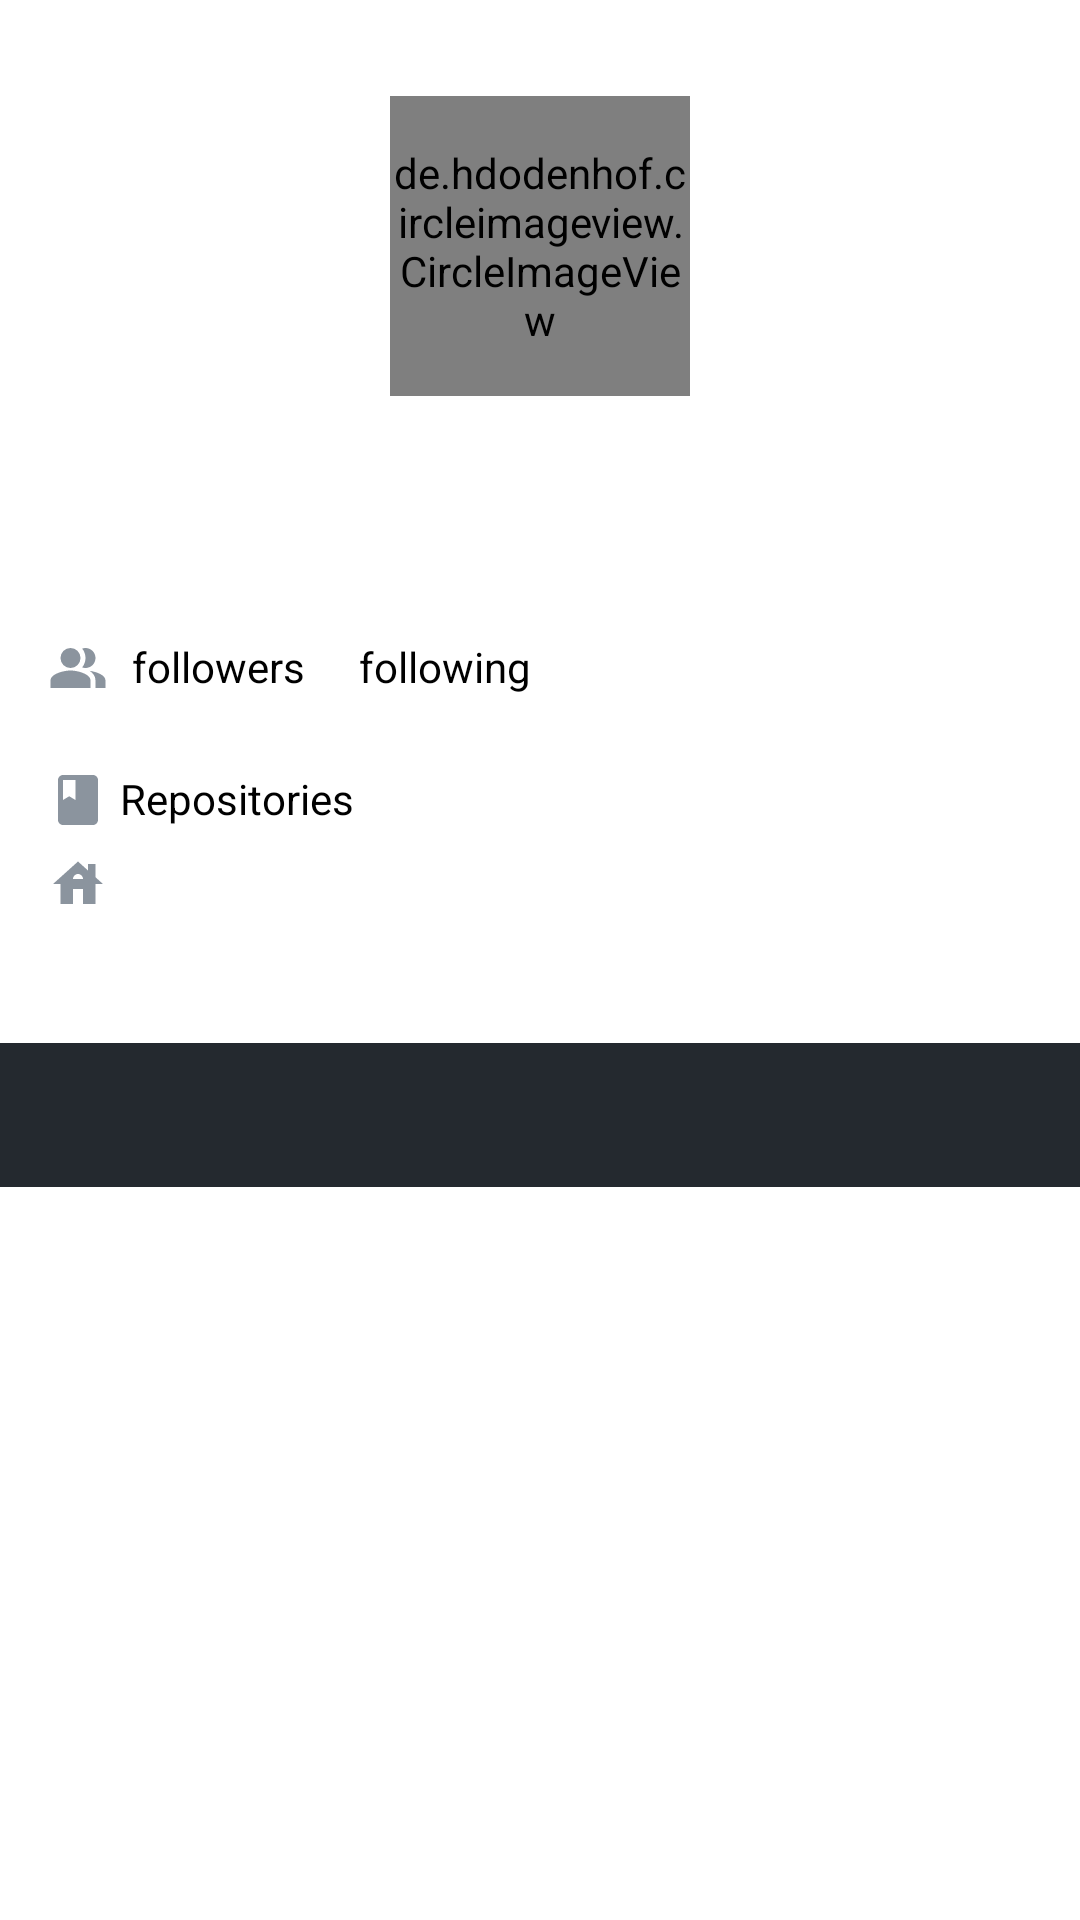

Android layout source for this screen:
<!-- AndroidManifest.xml: application theme Theme.BangkitSubmission1 -->
<!-- res/layout/activity_detail_user.xml -->
<?xml version="1.0" encoding="utf-8"?>
<ScrollView xmlns:android="http://schemas.android.com/apk/res/android"
    xmlns:app="http://schemas.android.com/apk/res-auto"
    xmlns:tools="http://schemas.android.com/tools"
    android:layout_width="match_parent"
    android:layout_height="match_parent">

    <androidx.constraintlayout.widget.ConstraintLayout
        android:id="@+id/contrain"
        android:layout_width="match_parent"
        android:layout_height="wrap_content">

        <ProgressBar
            android:id="@+id/progressBar"
            style="?android:attr/progressBarStyle"
            android:layout_width="wrap_content"
            android:layout_height="wrap_content"
            app:layout_constraintBottom_toTopOf="@+id/tabs"
            app:layout_constraintEnd_toEndOf="parent"
            app:layout_constraintStart_toStartOf="parent"
            app:layout_constraintTop_toTopOf="parent" />

        <de.hdodenhof.circleimageview.CircleImageView
            android:id="@+id/img_user"
            android:layout_width="100dp"
            android:layout_height="100dp"
            android:layout_marginStart="8dp"
            android:layout_marginTop="32dp"
            android:layout_marginEnd="8dp"
            app:layout_constraintEnd_toEndOf="parent"
            app:layout_constraintStart_toStartOf="parent"
            app:layout_constraintTop_toTopOf="parent"
            tools:src="@tools:sample/avatars" />

        <TextView
            android:id="@+id/tv_name_received"
            style="@style/TextName"
            android:layout_marginStart="16dp"
            android:layout_marginTop="24dp"
            android:layout_marginEnd="8dp"
            android:textSize="20sp"
            app:layout_constraintEnd_toEndOf="parent"
            app:layout_constraintStart_toStartOf="parent"
            app:layout_constraintTop_toBottomOf="@+id/img_user"
            tools:text="@string/name_received" />

        <TextView
            style="@style/textUsername"
            android:id="@+id/tv_username_received"
            android:layout_marginTop="4dp"
            tools:text="@string/username_received"
            app:layout_constraintEnd_toEndOf="@+id/tv_name_received"
            app:layout_constraintStart_toStartOf="@+id/tv_name_received"
            app:layout_constraintTop_toBottomOf="@+id/tv_name_received" />

        <ImageView
            android:id="@+id/icon_follower"
            android:layout_width="20dp"
            android:layout_height="20dp"
            android:layout_marginTop="8dp"
            android:src="@drawable/ic_people"
            app:layout_constraintStart_toStartOf="@+id/tv_username_received"
            app:layout_constraintTop_toBottomOf="@+id/tv_username_received"
            android:contentDescription="@string/icon"/>

        <TextView
            style="@style/textContent.Bold"
            android:id="@+id/tv_follower_received"
            android:layout_width="0dp"
            android:layout_height="wrap_content"
            android:layout_marginStart="4dp"
            android:layout_marginTop="8dp"
            tools:text="@string/follower_received"
            android:textStyle="bold"
            app:layout_constraintStart_toEndOf="@+id/icon_follower"
            app:layout_constraintTop_toBottomOf="@+id/tv_username_received" />

        <TextView
            style="@style/textContent"
            android:id="@+id/textView"
            android:layout_width="0dp"
            android:layout_height="wrap_content"
            android:layout_marginStart="4dp"
            android:layout_marginTop="8dp"
            android:text="@string/followers"
            app:layout_constraintStart_toEndOf="@+id/tv_follower_received"
            app:layout_constraintTop_toBottomOf="@+id/tv_username_received" />

        <ImageView
            android:id="@+id/imageView"
            android:layout_width="6dp"
            android:layout_height="6dp"
            android:layout_marginStart="4dp"
            android:layout_marginTop="16dp"
            android:src="@drawable/ic_circle"
            app:layout_constraintStart_toEndOf="@+id/textView"
            app:layout_constraintTop_toBottomOf="@+id/tv_username_received"
            android:contentDescription="@string/icon"/>

        <TextView
            style="@style/textContent.Bold"
            android:id="@+id/tv_following_received"
            android:layout_width="0dp"
            android:layout_height="wrap_content"
            android:layout_marginStart="4dp"
            android:layout_marginTop="8dp"
            tools:text="@string/following_received"
            android:textStyle="bold"
            app:layout_constraintStart_toEndOf="@+id/imageView"
            app:layout_constraintTop_toBottomOf="@+id/tv_username_received" />

        <TextView
            android:id="@+id/textView2"
            style="@style/textContent"
            android:layout_width="0dp"
            android:layout_height="wrap_content"
            android:layout_marginStart="4dp"
            android:text="@string/following"
            app:layout_constraintStart_toEndOf="@+id/tv_following_received"
            app:layout_constraintTop_toTopOf="@+id/tv_following_received" />

        <ImageView
            android:id="@+id/imageView3"
            android:layout_width="20dp"
            android:layout_height="20dp"
            android:layout_marginTop="24dp"
            android:src="@drawable/ic_book"
            app:layout_constraintStart_toStartOf="@+id/icon_follower"
            app:layout_constraintTop_toBottomOf="@+id/icon_follower"
            android:contentDescription="@string/icon" />

        <TextView
            style="@style/textContent"
            android:id="@+id/textView4"
            android:layout_width="0dp"
            android:layout_height="wrap_content"
            android:layout_marginStart="4dp"
            android:text="@string/repositories"
            app:layout_constraintStart_toEndOf="@+id/imageView3"
            app:layout_constraintTop_toTopOf="@+id/imageView3"/>

        <TextView
            style="@style/textContent.Bold"
            android:id="@+id/tv_repository_received"
            android:layout_width="0dp"
            android:layout_height="wrap_content"
            android:layout_marginStart="4dp"
            tools:text="@string/repository_received"
            android:textStyle="bold"
            app:layout_constraintStart_toEndOf="@+id/textView4"
            app:layout_constraintTop_toTopOf="@+id/textView4" />

        <ImageView
            android:id="@+id/imageView5"
            android:layout_width="20dp"
            android:layout_height="20dp"
            android:layout_marginTop="8dp"
            android:src="@drawable/ic_house"
            app:layout_constraintStart_toStartOf="@+id/imageView3"
            app:layout_constraintTop_toBottomOf="@+id/imageView3"
            android:contentDescription="@string/icon"/>

        <TextView
            style="@style/textContent"
            android:id="@+id/tv_company_received"
            android:layout_width="0dp"
            android:layout_height="wrap_content"
            android:layout_marginStart="4dp"
            tools:text="@string/company_received"
            app:layout_constraintStart_toEndOf="@+id/imageView5"
            app:layout_constraintTop_toTopOf="@+id/imageView5" />

        <ImageView
            android:id="@+id/imageView2"
            android:layout_width="20dp"
            android:layout_height="20dp"
            android:layout_marginTop="8dp"
            android:src="@drawable/ic_location"
            app:layout_constraintStart_toStartOf="@+id/imageView5"
            app:layout_constraintTop_toBottomOf="@+id/imageView5"
            android:contentDescription="@string/icon"/>

        <TextView
            style="@style/textContent"
            android:id="@+id/tv_location_received"
            android:layout_width="0dp"
            android:layout_height="wrap_content"
            android:layout_marginStart="4dp"
            tools:text="@string/location_received"
            app:layout_constraintStart_toEndOf="@+id/imageView2"
            app:layout_constraintTop_toTopOf="@+id/imageView2" />

        <com.google.android.material.tabs.TabLayout
            android:id="@+id/tabs"
            android:layout_width="match_parent"
            android:layout_height="wrap_content"
            android:layout_marginTop="16dp"
            app:tabSelectedTextColor="@color/blue_github"
            app:tabIndicatorColor="@color/blue_github"
            android:background="?attr/colorPrimary"
            app:layout_constraintEnd_toEndOf="parent"
            app:layout_constraintStart_toStartOf="parent"
            app:layout_constraintTop_toBottomOf="@+id/tv_location_received"
            app:tabTextColor="@android:color/white" />

        <androidx.viewpager2.widget.ViewPager2
            android:id="@+id/view_pager"
            android:layout_width="match_parent"
            android:layout_height="wrap_content"
            app:layout_constraintEnd_toEndOf="@+id/tabs"
            app:layout_constraintStart_toStartOf="@+id/tabs"
            app:layout_constraintTop_toBottomOf="@+id/tabs" />

        <ToggleButton
            android:id="@+id/toggle_favorite"
            android:layout_width="38dp"
            android:layout_height="38dp"
            android:layout_marginTop="32dp"
            android:layout_marginEnd="32dp"
            android:background="@drawable/favorite_toggle"
            android:focusable="false"
            android:focusableInTouchMode="false"
            android:textOff=""
            android:textOn=""
            app:layout_constraintEnd_toEndOf="parent"
            app:layout_constraintTop_toTopOf="parent"/>

    </androidx.constraintlayout.widget.ConstraintLayout>
</ScrollView>
<!-- resources referenced by this layout -->
<resources>
  <color name="blue_github">#2085FF</color>
  <!-- drawable ic_book (drawable) -->
  <vector android:height="24dp" android:tint="#8B949E"
      android:viewportHeight="24" android:viewportWidth="24"
      android:width="24dp" xmlns:android="http://schemas.android.com/apk/res/android">
      <path android:fillColor="@android:color/white" android:pathData="M18,2H6c-1.1,0 -2,0.9 -2,2v16c0,1.1 0.9,2 2,2h12c1.1,0 2,-0.9 2,-2V4c0,-1.1 -0.9,-2 -2,-2zM6,4h5v8l-2.5,-1.5L6,12V4z"/>
  </vector>
  <!-- drawable ic_house (drawable) -->
  <vector android:height="24dp" android:tint="#8B949E"
      android:viewportHeight="24" android:viewportWidth="24"
      android:width="24dp" xmlns:android="http://schemas.android.com/apk/res/android">
      <path android:fillColor="@android:color/white" android:pathData="M19,9.3V4h-3v2.6L12,3L2,12h3v8h5v-6h4v6h5v-8h3L19,9.3zM10,10c0,-1.1 0.9,-2 2,-2s2,0.9 2,2H10z"/>
  </vector>
  <string name="company_received">Company</string>
  <string name="follower_received">00000</string>
  <string name="followers">followers</string>
  <string name="following">following</string>
  <string name="following_received">00</string>
  <string name="icon">Icon</string>
  <string name="location_received">Location</string>
  <string name="name_received">Nama</string>
  <string name="repositories">Repositories</string>
  <string name="repository_received">0000</string>
  <string name="username_received">Username</string>
  <style name="TextName">
          <item name="android:layout_width">0dp</item>
          <item name="android:layout_height">wrap_content</item>
          <item name="android:textColor">@color/black</item>
          <item name="android:textStyle">bold</item>
      </style>
  <style name="textContent">
          <item name="android:layout_width">0dp</item>
          <item name="android:layout_height">wrap_content</item>
          <item name="android:textColor">@color/black</item>
          <item name="android:textSize">14sp</item>
      </style>
  <style name="textContent.Bold">
          <item name="android:textStyle">bold</item>
      </style>
  <style name="textUsername">
          <item name="android:layout_width">0dp</item>
          <item name="android:layout_height">wrap_content</item>
          <item name="android:textColor">@color/grey_github_2</item>
          <item name="android:textSize">13sp</item>
      </style>
  <style name="Theme.BangkitSubmission1" parent="Theme.MaterialComponents.DayNight.DarkActionBar">
          
          <item name="colorPrimary">@color/black_github_light</item>
          <item name="colorPrimaryVariant">@color/black_github</item>
          <item name="colorOnPrimary">@color/white_github_base_light</item>
          
          <item name="colorSecondary">@color/green_github_light</item>
          <item name="colorSecondaryVariant">@color/white_github</item>
          <item name="colorOnSecondary">@color/white_github</item>
          
          <item name="android:statusBarColor" tools:targetApi="l">?attr/colorPrimaryVariant</item>
          
      </style>
  <color name="black">#FF000000</color>
  <color name="grey_github_2">#21262D</color>
  <color name="black_github_light">#24292F</color>
  <color name="black_github">#161B22</color>
  <color name="white_github_base_light">#FFFFFF</color>
  <color name="green_github_light">#2DA44E</color>
  <color name="white_github">#F0F6EE</color>
</resources>
